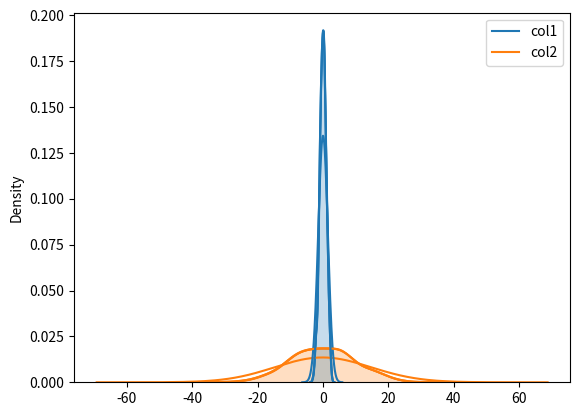

Write Python code to recreate this figure. (Note: this script raises an exception after producing the figure.)
import numpy as np
import pandas as pd
from numpy.random import randn
from scipy import stats
import matplotlib as mpl
import matplotlib.pyplot as plt
import seaborn as sns

mean = [0, 0]
covariance = [[1, 0], [0, 100]]

ds = np.random.multivariate_normal(mean, covariance, 500)
#print(ds)
dframe = pd.DataFrame(ds, columns = ['col1', 'col2'])
print(dframe)
fig = sns.kdeplot(dframe).get_figure()
fig.savefig('kde1.png')

#shape
fig2 = sns.kdeplot(dframe, shade = True).get_figure()
fig2.savefig('kde2.png')

#nadwidth change
fig3 = sns.kdeplot(dframe, bw = 1.1).get_figure()
fig3.savefig('kde3.png')

fig3 = sns.kdeplot(dframe, bw = 'silverman').get_figure()
fig3.savefig('kde3.png')

#kind variable
fig4 = sns.jointplot('col1', 'col2', dframe, kind = 'kde')
fig4.savefig('kde4.png')